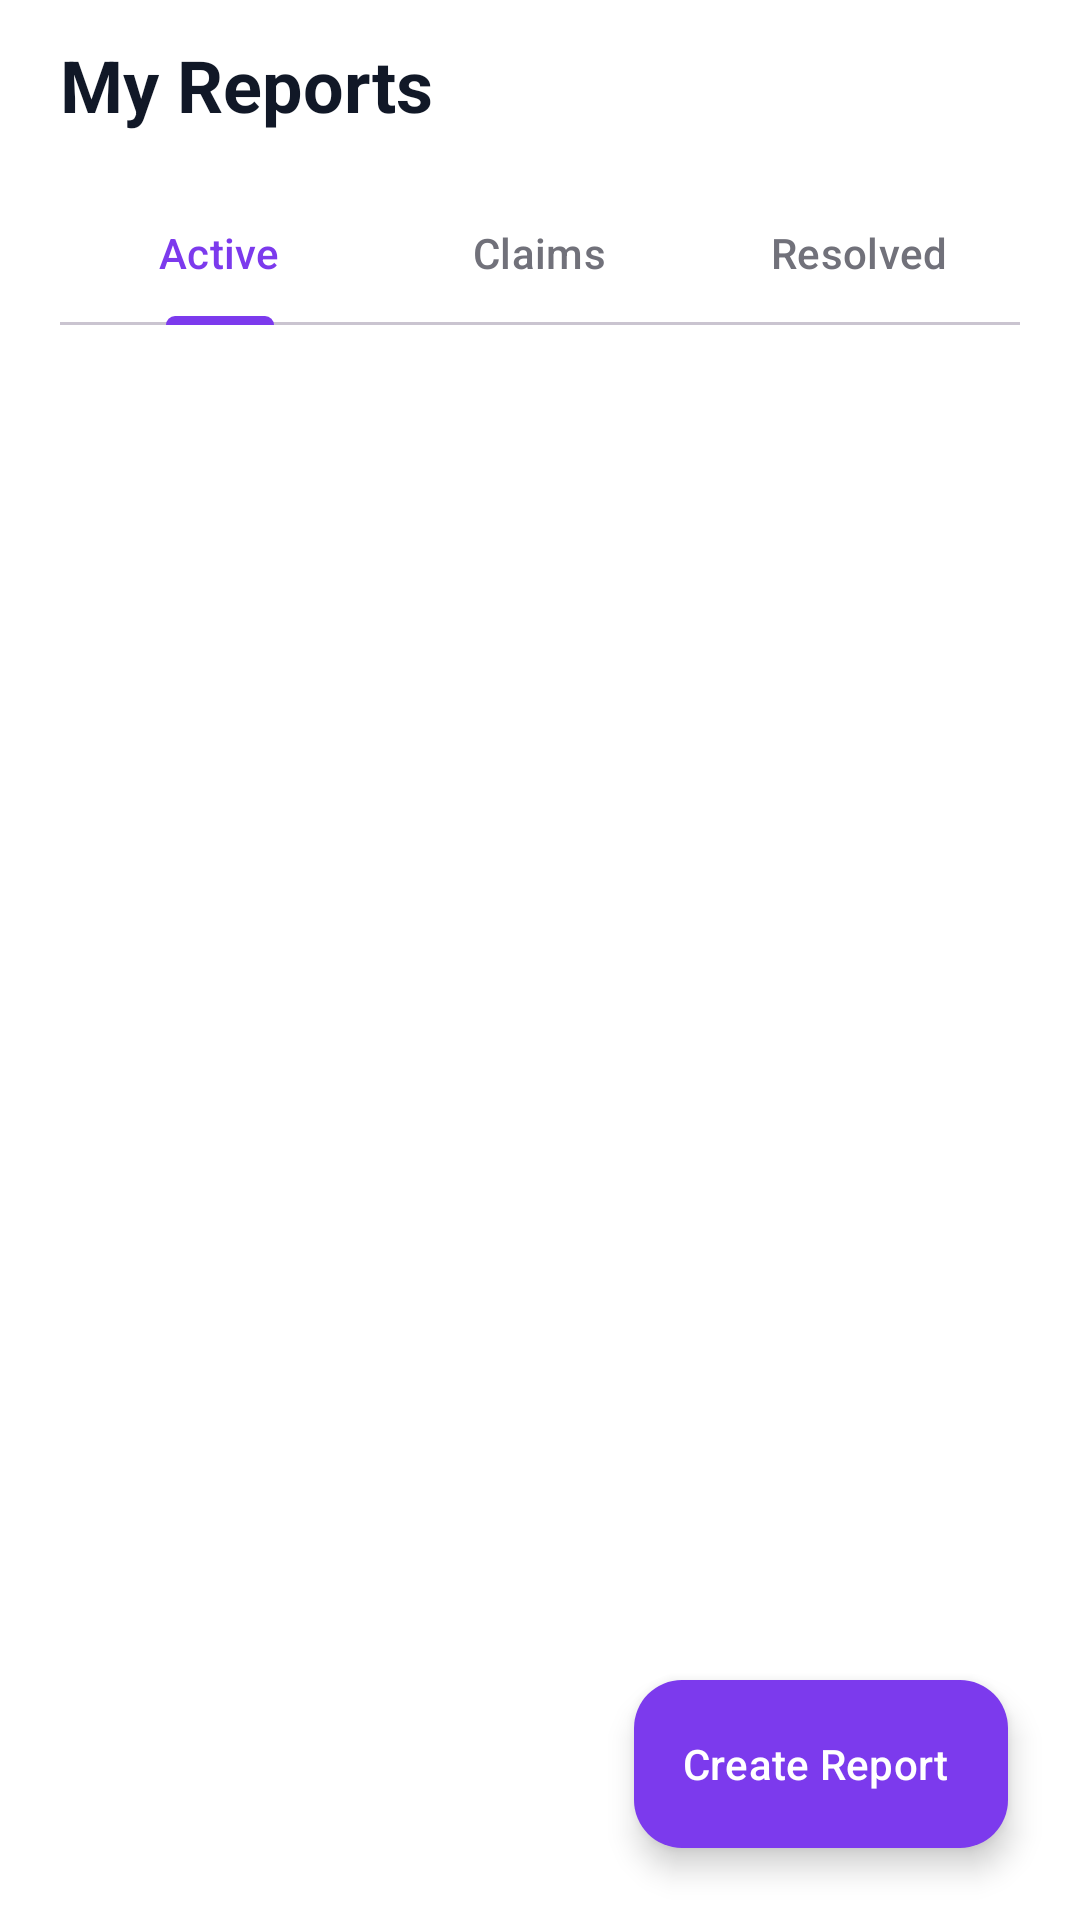

Reconstruct the res/layout file that produces this screen, plus the resources it refers to.
<!-- AndroidManifest.xml: application theme Theme.FindIt -->
<!-- res/layout/fragment_my_reports.xml -->
<?xml version="1.0" encoding="utf-8"?>
<androidx.coordinatorlayout.widget.CoordinatorLayout xmlns:android="http://schemas.android.com/apk/res/android"
    xmlns:app="http://schemas.android.com/apk/res-auto"
    xmlns:tools="http://schemas.android.com/tools"
    android:layout_width="match_parent"
    android:layout_height="match_parent"
    android:background="@color/white">

    <com.google.android.material.appbar.AppBarLayout
        android:layout_width="match_parent"
        android:layout_height="wrap_content"
        android:background="@color/white"
        app:elevation="0dp">

        <LinearLayout
            android:layout_width="match_parent"
            android:layout_height="wrap_content"
            android:orientation="vertical"
            android:paddingHorizontal="20dp"
            android:paddingTop="12dp">

            <TextView
                android:layout_width="wrap_content"
                android:layout_height="wrap_content"
                android:text="My Reports"
                android:textColor="@color/gray_900"
                android:textSize="24sp"
                android:textStyle="bold" />

            <com.google.android.material.tabs.TabLayout
                android:id="@+id/tab_layout"
                android:layout_width="match_parent"
                android:layout_height="wrap_content"
                android:layout_marginTop="16dp"
                app:tabIndicatorColor="@color/violet_600"
                app:tabSelectedTextColor="@color/violet_600"
                app:tabTextColor="@color/gray_400">

                <com.google.android.material.tabs.TabItem
                    android:layout_width="wrap_content"
                    android:layout_height="wrap_content"
                    android:text="Active" />

                <com.google.android.material.tabs.TabItem
                    android:layout_width="wrap_content"
                    android:layout_height="wrap_content"
                    android:text="Claims" />

                <com.google.android.material.tabs.TabItem
                    android:layout_width="wrap_content"
                    android:layout_height="wrap_content"
                    android:text="Resolved" />
            </com.google.android.material.tabs.TabLayout>
        </LinearLayout>
    </com.google.android.material.appbar.AppBarLayout>

    <androidx.recyclerview.widget.RecyclerView
        android:id="@+id/reports_recycler_view"
        android:layout_width="match_parent"
        android:layout_height="match_parent"
        android:clipToPadding="false"
        android:padding="20dp"
        app:layout_behavior="@string/appbar_scrolling_view_behavior"
        tools:listitem="@layout/card_item_wide" />

    <com.google.android.material.floatingactionbutton.ExtendedFloatingActionButton
        android:id="@+id/create_report_fab"
        android:layout_width="wrap_content"
        android:layout_height="wrap_content"
        android:layout_gravity="bottom|end"
        android:layout_margin="24dp"
        android:text="Create Report"
        android:textColor="@color/white"
        app:backgroundTint="@color/violet_600"
        app:icon="@drawable/ic_plus"
        app:iconTint="@color/white" />

</androidx.coordinatorlayout.widget.CoordinatorLayout>
<!-- res/layout/card_item_wide.xml (included above) -->
<?xml version="1.0" encoding="utf-8"?>
<com.google.android.material.card.MaterialCardView xmlns:android="http://schemas.android.com/apk/res/android"
    xmlns:app="http://schemas.android.com/apk/res-auto"
    xmlns:tools="http://schemas.android.com/tools"
    android:layout_width="match_parent"
    android:layout_height="wrap_content"
    android:layout_marginHorizontal="4dp"
    android:layout_marginVertical="6dp"
    android:clickable="true"
    android:focusable="true"
    app:cardBackgroundColor="@color/white"
    app:cardCornerRadius="16dp"
    app:cardElevation="3dp"
    app:strokeWidth="0dp">

    <LinearLayout
        android:layout_width="match_parent"
        android:layout_height="wrap_content"
        android:orientation="horizontal"
        android:padding="14dp">

        <com.google.android.material.imageview.ShapeableImageView
            android:id="@+id/item_image"
            android:layout_width="72dp"
            android:layout_height="72dp"
            android:scaleType="centerCrop"
            app:shapeAppearanceOverlay="@style/ShapeAppearance.FindIt.Rounded12"
            tools:src="@tools:sample/backgrounds/scenic" />

        <LinearLayout
            android:layout_width="0dp"
            android:layout_height="wrap_content"
            android:layout_marginStart="14dp"
            android:layout_weight="1"
            android:orientation="vertical">

            <RelativeLayout
                android:layout_width="match_parent"
                android:layout_height="wrap_content">

                <TextView
                    android:id="@+id/item_name"
                    android:layout_width="wrap_content"
                    android:layout_height="wrap_content"
                    android:layout_alignParentStart="true"
                    android:layout_toStartOf="@id/status_badge"
                    android:ellipsize="end"
                    android:maxLines="1"
                    android:textColor="@color/gray_900"
                    android:textSize="15sp"
                    android:textStyle="bold"
                    tools:text="iPhone 14 Pro" />

                <TextView
                    android:id="@+id/status_badge"
                    android:layout_width="wrap_content"
                    android:layout_height="wrap_content"
                    android:layout_alignParentEnd="true"
                    android:background="@drawable/bg_badge_green"
                    android:paddingHorizontal="8dp"
                    android:paddingVertical="3dp"
                    android:textColor="@color/green_600"
                    android:textSize="10sp"
                    android:textStyle="bold"
                    tools:text="FOUND" />
            </RelativeLayout>

            <TextView
                android:id="@+id/item_category"
                android:layout_width="wrap_content"
                android:layout_height="wrap_content"
                android:layout_marginTop="3dp"
                android:textColor="@color/violet_600"
                android:textSize="12sp"
                android:textStyle="bold"
                tools:text="ELECTRONICS" />

            <TextView
                android:id="@+id/item_location"
                android:layout_width="wrap_content"
                android:layout_height="wrap_content"
                android:layout_marginTop="2dp"
                android:ellipsize="end"
                android:maxLines="1"
                android:textColor="@color/gray_500"
                android:textSize="12sp"
                tools:text="📍 Library, 2nd Floor" />

            <TextView
                android:id="@+id/item_date"
                android:layout_width="wrap_content"
                android:layout_height="wrap_content"
                android:layout_marginTop="2dp"
                android:textColor="@color/gray_400"
                android:textSize="11sp"
                tools:text="Aug 27, 2026" />

        </LinearLayout>

    </LinearLayout>

</com.google.android.material.card.MaterialCardView>
<!-- resources referenced by this layout -->
<resources>
  <color name="gray_400">#71717A</color>
  <color name="gray_500">#52525B</color>
  <color name="gray_900">#111827</color>
  <color name="green_600">#16A34A</color>
  <color name="violet_600">#7C3AED</color>
  <color name="white">#FFFFFF</color>
  <style name="ShapeAppearance.FindIt.Rounded12" parent="">
          <item name="cornerFamily">rounded</item>
          <item name="cornerSize">12dp</item>
      </style>
  <style name="Theme.FindIt" parent="Theme.Material3.DayNight.NoActionBar">
          
          <item name="colorPrimary">@color/violet_600</item>
          <item name="colorOnPrimary">@color/white</item>
          <item name="colorPrimaryContainer">@color/violet_100</item>
          <item name="colorOnPrimaryContainer">@color/violet_900</item>
  
          
          <item name="colorSecondary">@color/violet_400</item>
          <item name="colorOnSecondary">@color/white</item>
  
          
          <item name="android:statusBarColor">@android:color/transparent</item>
          <item name="android:windowLightStatusBar">true</item>
  
          
          <item name="android:windowBackground">@color/white</item>
  
          <item name="colorSurface">@color/white</item>
          <item name="colorOnSurface">@color/gray_900</item>
          <item name="colorSurfaceVariant">@color/gray_50</item>
          <item name="colorOnSurfaceVariant">@color/gray_500</item>
  
          <item name="colorError">@color/red_500</item>
          <item name="colorOnError">@color/white</item>
      </style>
  <color name="violet_100">#EDE9FE</color>
  <color name="violet_900">#4C1D95</color>
  <color name="violet_400">#A78BFA</color>
  <color name="gray_50">#F9FAFB</color>
  <color name="red_500">#EF4444</color>
</resources>
